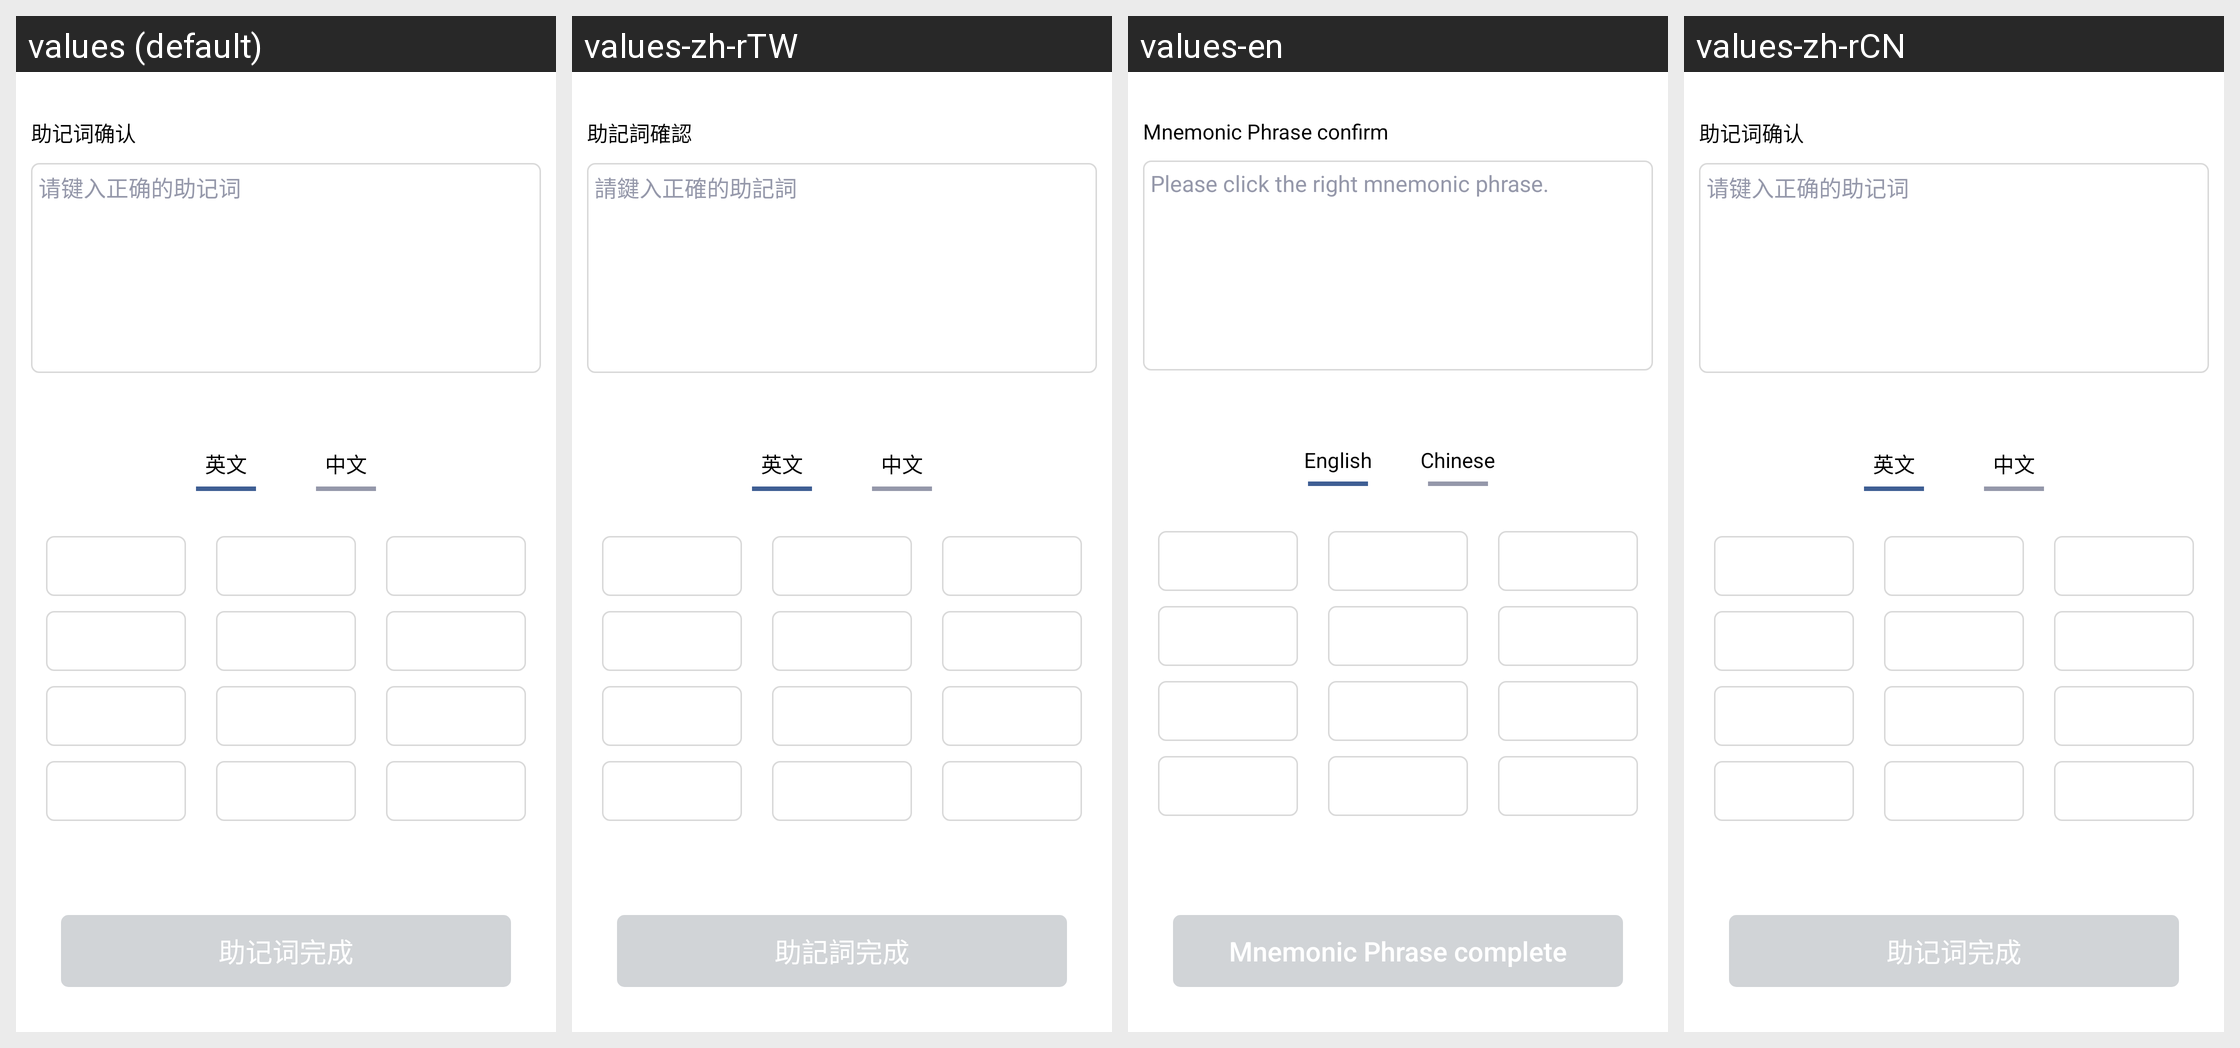

The same Android screen rendered under several of its app's locales, left to right. List the strings drawn on it with the default value and each locale's translation.
Android screen res/layout/activity_contributing_words_confirm.xml rendered under 4 locales, left to right: values (default), values-zh-rTW, values-en, values-zh-rCN. Device: Nexus 5 (rendered at 1080×1920; each locale shown at half size, 540×960, under a caption strip naming it); theme Theme.MaterialComponents.DayNight.NoActionBar.
Strings drawn on this screen, with the default value and each locale's value (text and hints the layout hard-codes, and strings that could not be matched under every locale, appear in the picture but are not listed):

contributing_words_confirm
  values: 助记词确认
  values-zh-rTW: 助記詞確認
  values-en: Mnemonic Phrase confirm
  values-zh-rCN: 助记词确认

input_mnemonic_words_mnemonic
  values: 请键入正确的助记词
  values-zh-rTW: 請鍵入正確的助記詞
  values-en: Please click the right mnemonic phrase.
  values-zh-rCN: 请键入正确的助记词

english
  values: 英文
  values-zh-rTW: 英文
  values-en: English
  values-zh-rCN: 英文

chinese
  values: 中文
  values-zh-rTW: 中文
  values-en: Chinese
  values-zh-rCN: 中文

contributing_words_completed
  values: 助记词完成
  values-zh-rTW: 助記詞完成
  values-en: Mnemonic Phrase complete
  values-zh-rCN: 助记词完成
